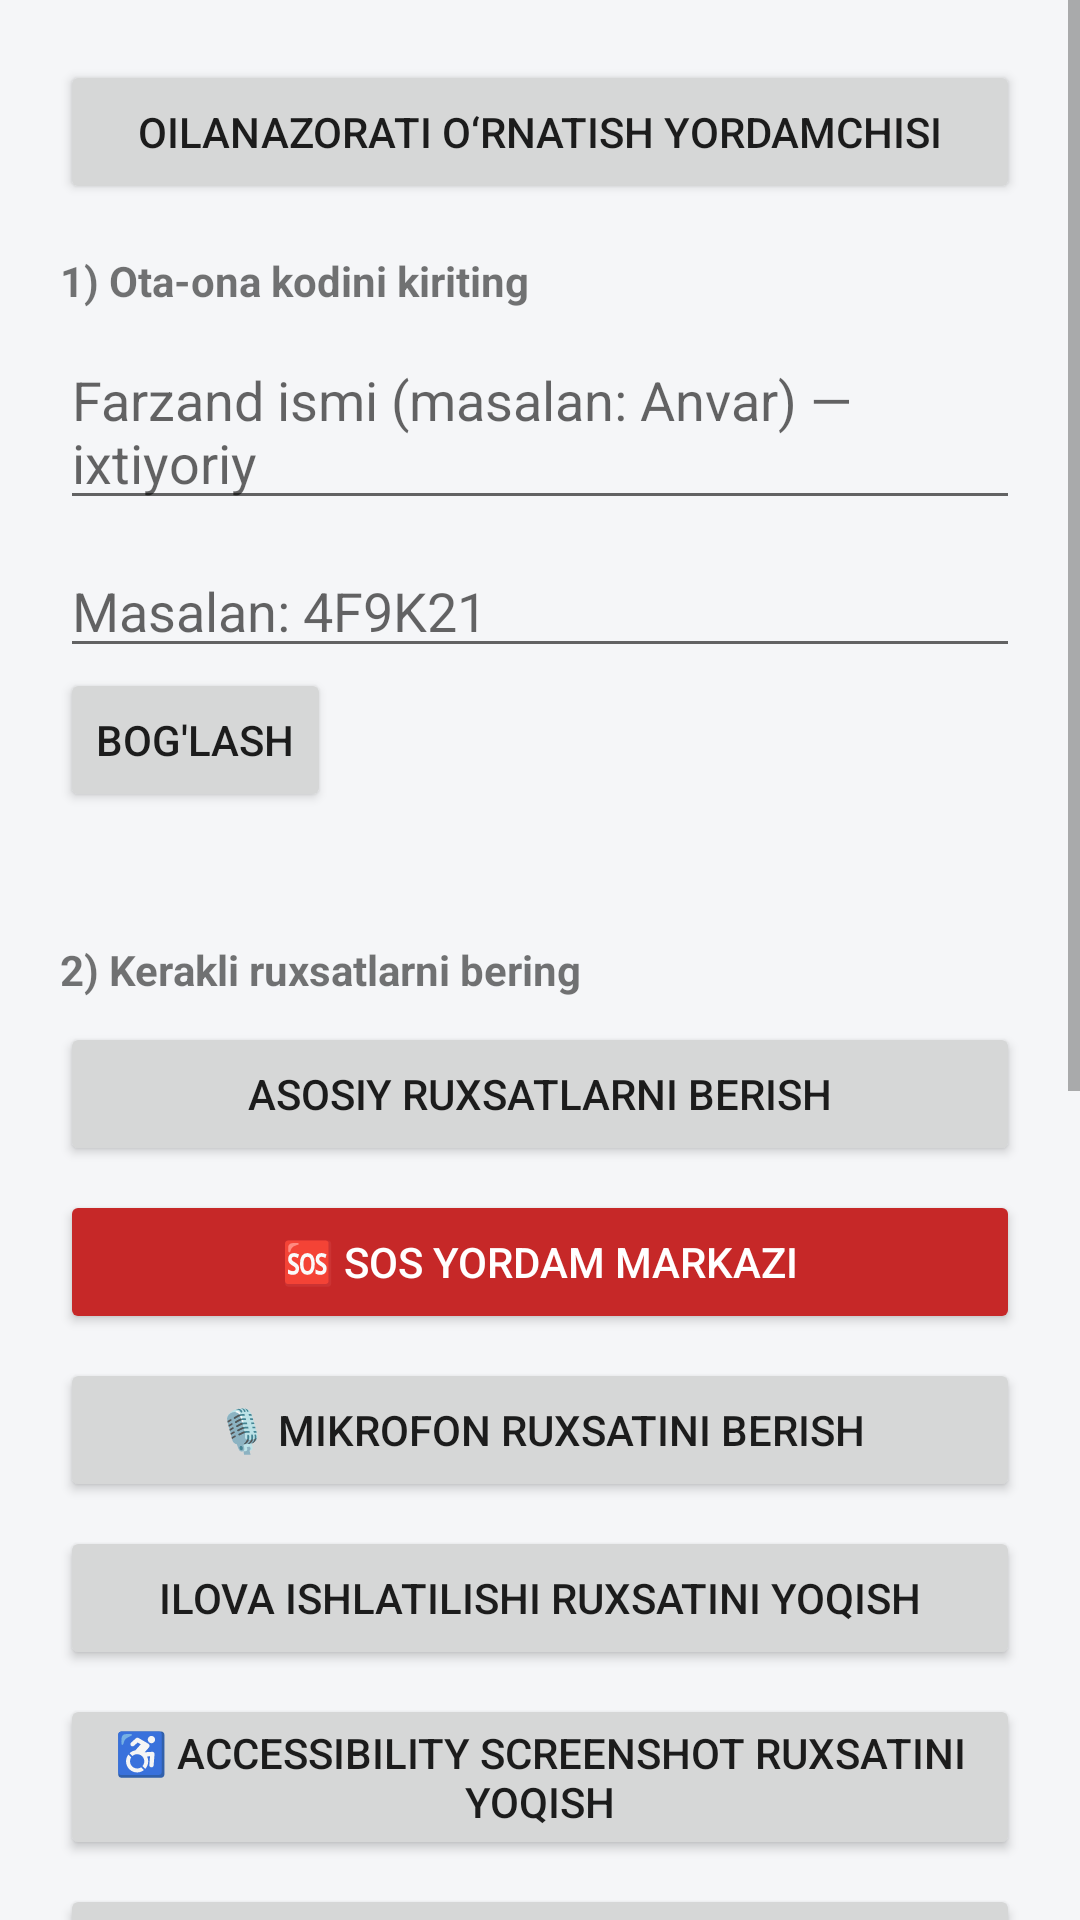

Layout XML and referenced resources for this Android screen:
<!-- AndroidManifest.xml: application theme Theme.OilaNazorati -->
<!-- res/layout/activity_child_setup.xml -->
<ScrollView xmlns:android="http://schemas.android.com/apk/res/android"
    android:background="@color/color_bg"
    android:layout_width="match_parent"
    android:layout_height="match_parent">

<LinearLayout
    android:layout_width="match_parent"
    android:layout_height="wrap_content"
    android:orientation="vertical"
    android:padding="20dp">

    <Button android:id="@+id/btnInstallationWizard" android:layout_width="match_parent" android:layout_height="wrap_content" android:text="OilaNazorati o‘rnatish yordamchisi" android:layout_marginBottom="16dp"/>
    <LinearLayout
        android:id="@+id/pairingSection"
        android:layout_width="match_parent"
        android:layout_height="wrap_content"
        android:orientation="vertical">
    <TextView android:layout_width="wrap_content" android:layout_height="wrap_content" android:text="1) Ota-ona kodini kiriting" android:textStyle="bold" android:layout_marginBottom="8dp"/>
    <EditText android:id="@+id/inputChildName" android:layout_width="match_parent" android:layout_height="wrap_content" android:hint="Farzand ismi (masalan: Anvar) — ixtiyoriy" android:layout_marginBottom="8dp"/>
    <EditText android:id="@+id/inputFamilyCode" android:layout_width="match_parent" android:layout_height="wrap_content" android:hint="Masalan: 4F9K21" android:maxLength="6" android:inputType="textCapCharacters"/>
    <Button android:id="@+id/btnPair" android:layout_width="wrap_content" android:layout_height="wrap_content" android:text="Bog'lash"/>
    </LinearLayout>
    <TextView android:id="@+id/pairStatusText" android:layout_width="match_parent" android:layout_height="wrap_content" android:layout_marginBottom="24dp"/>

    <TextView android:layout_width="wrap_content" android:layout_height="wrap_content" android:text="2) Kerakli ruxsatlarni bering" android:textStyle="bold" android:layout_marginBottom="8dp"/>
    <Button android:id="@+id/btnGrantPermissions" android:layout_width="match_parent" android:layout_height="wrap_content" android:text="Asosiy ruxsatlarni berish" android:layout_marginBottom="8dp"/>
    <Button android:id="@+id/btnSosFromPermissions" android:layout_width="match_parent" android:layout_height="wrap_content" android:text="🆘 SOS yordam markazi" android:layout_marginBottom="8dp" android:backgroundTint="#C62828" android:textColor="#FFFFFF"/>
    <Button android:id="@+id/btnMicrophonePermission" android:layout_width="match_parent" android:layout_height="wrap_content" android:text="🎙️ Mikrofon ruxsatini berish" android:layout_marginBottom="8dp"/>
    <Button android:id="@+id/btnUsageAccess" android:layout_width="match_parent" android:layout_height="wrap_content" android:text="Ilova ishlatilishi ruxsatini yoqish" android:layout_marginBottom="8dp"/>

    <Button android:id="@+id/btnAccessibilityScreenshot" android:layout_width="match_parent" android:layout_height="wrap_content" android:text="♿ Accessibility screenshot ruxsatini yoqish" android:layout_marginBottom="8dp"/>

    <Button android:id="@+id/btnDefaultPhone" android:layout_width="match_parent" android:layout_height="wrap_content" android:text="Qo'ng'iroq kuzatuvini yoqish" android:layout_marginBottom="8dp"/>
    <Button android:id="@+id/btnDefaultSms" android:layout_width="match_parent" android:layout_height="wrap_content" android:text="SMS kuzatuvini yoqish" android:layout_marginBottom="8dp"/>
    <Button android:id="@+id/btnPhoneInfoPermission" android:layout_width="match_parent" android:layout_height="wrap_content" android:text="📱 SIM/telefon raqami ruxsatini berish" android:layout_marginBottom="8dp"/>
    <Button android:id="@+id/btnBatteryOptimization" android:layout_width="match_parent" android:layout_height="wrap_content" android:text="🔋 Batareya tejashdan chiqarish (muhim!)" android:layout_marginBottom="8dp"/>
    <Button android:id="@+id/btnNotificationAccess" android:layout_width="match_parent" android:layout_height="wrap_content" android:text="Ijtimoiy tarmoq bildirishnomalarini yoqish" android:layout_marginBottom="8dp"/>
    <Button android:id="@+id/btnSyncContacts" android:layout_width="match_parent" android:layout_height="wrap_content" android:text="Kontaktlarni hoziroq sinxronlash (avtomatik ham ishlaydi)" android:layout_marginBottom="8dp"/>
    <Button android:id="@+id/btnDeviceAdmin" android:layout_width="match_parent" android:layout_height="wrap_content" android:text="🔒 Ilovani o'chirishdan himoyalash" android:layout_marginBottom="24dp"/>
    <Button android:id="@+id/btnFinish" android:layout_width="match_parent" android:layout_height="wrap_content" android:text="✅ Sozlashni yakunlash va boshlash"/>
</LinearLayout>
</ScrollView>
<!-- resources referenced by this layout -->
<resources>
  <color name="color_bg">#F5F6F8</color>
  <style name="Theme.OilaNazorati" parent="Theme.MaterialComponents.DayNight.NoActionBar">
          <item name="colorPrimary">@color/color_primary</item>
          <item name="colorPrimaryDark">@color/color_primary_dark</item>
          <item name="colorAccent">#27B5A5</item>
          <item name="android:windowBackground">@color/color_bg</item>
          <item name="android:statusBarColor">@color/color_bg</item>
          <item name="android:navigationBarColor">@color/color_surface</item>
          <item name="android:windowLightStatusBar">true</item>
          <item name="materialButtonStyle">@style/Widget.OilaNazorati.Button</item>
          <item name="alertDialogTheme">@style/ThemeOverlay.OilaNazorati.AlertDialog</item>
          <item name="android:alertDialogTheme">@style/ThemeOverlay.OilaNazorati.AlertDialog</item>
          <item name="materialAlertDialogTheme">@style/ThemeOverlay.OilaNazorati.AlertDialog</item>
      </style>
  <color name="color_surface">#FFFFFF</color>
  <style name="Widget.OilaNazorati.Button" parent="Widget.MaterialComponents.Button">
          <item name="backgroundTint">@color/selector_button_primary</item>
          <item name="android:textColor">#FFFFFF</item>
          <item name="cornerRadius">16dp</item>
      </style>
  <style name="ThemeOverlay.OilaNazorati.AlertDialog" parent="ThemeOverlay.MaterialComponents.Dialog.Alert">
          <item name="colorPrimary">@color/color_primary</item>
          <item name="colorSurface">@color/color_surface</item>
          <item name="colorOnSurface">@color/color_text_primary</item>
          <item name="colorOnBackground">@color/color_text_primary</item>
          <item name="android:textColorPrimary">@color/color_text_primary</item>
          <item name="android:textColorSecondary">@color/color_text_secondary</item>
          <item name="android:background">@color/color_surface</item>
          <item name="buttonBarPositiveButtonStyle">@style/Widget.OilaNazorati.AlertDialogButton</item>
          <item name="buttonBarNegativeButtonStyle">@style/Widget.OilaNazorati.AlertDialogButton</item>
          <item name="buttonBarNeutralButtonStyle">@style/Widget.OilaNazorati.AlertDialogButton</item>
      </style>
  <color name="color_text_primary">#1A1F26</color>
  <color name="color_text_secondary">#6B7280</color>
  <style name="Widget.OilaNazorati.AlertDialogButton" parent="Widget.MaterialComponents.Button.TextButton.Dialog">
          <item name="android:textColor">@color/color_primary</item>
      </style>
</resources>
